Image classification data set "Parametros" (DanaSono-Dev/SRAI_ML on GitHub). Class labels (4): TYLCV, foliar mold, train sanas, train tizon temprano.

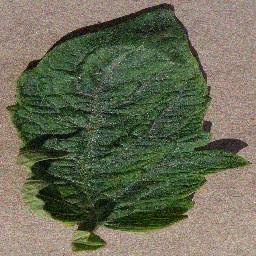
Label: TYLCV

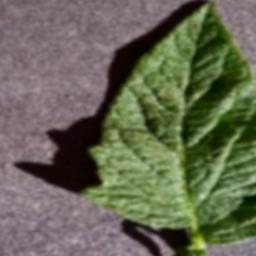
Label: train sanas

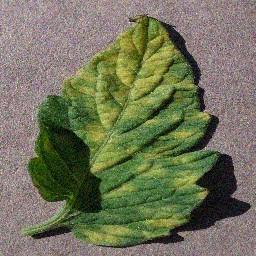
Label: foliar mold

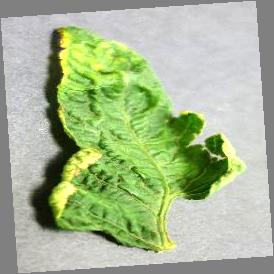
Label: TYLCV

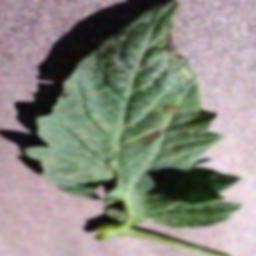
Label: train tizon temprano

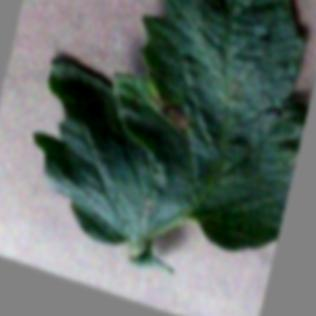
Label: train tizon temprano
